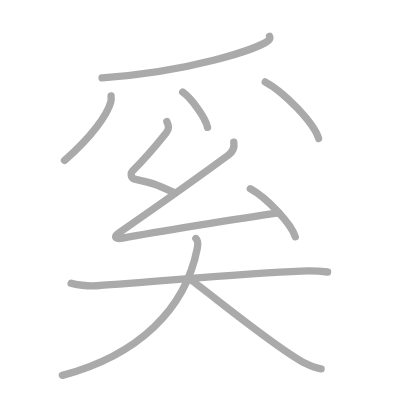
t = 0.00 s
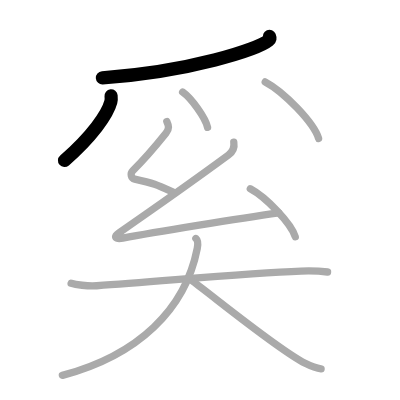
t = 2.00 s
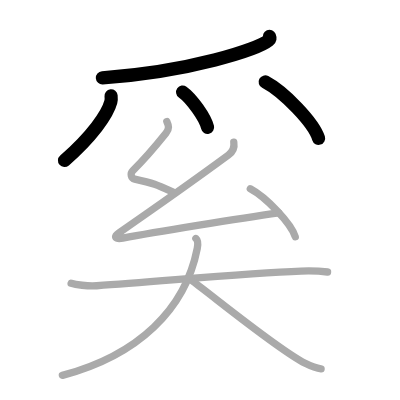
t = 4.00 s
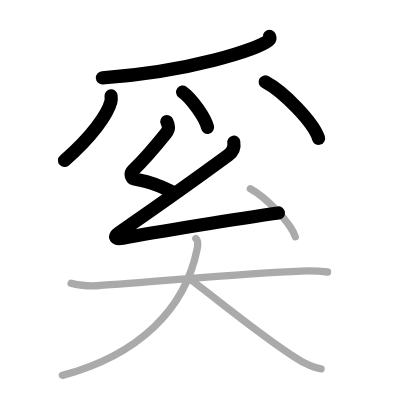
t = 6.00 s
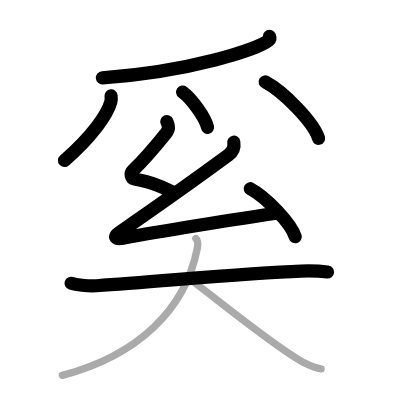
t = 8.00 s
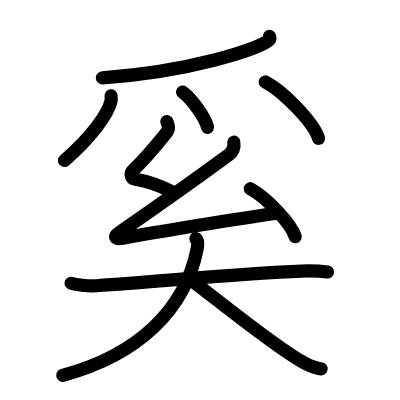
t = 10.00 s

The animated SVG that drew these frames (rendered in a browser with its animation timeline set to each time). Animation: 10 SMIL elements (animate=10); one cycle of 10.00 s.

<?xml version="1.0" standalone="no"?>
<!DOCTYPE svg PUBLIC "-//W3C//DTD SVG 1.1//EN"   "http://www.w3.org/Graphics/SVG/1.1/DTD/svg11.dtd">
<svg width="400px" height="400px"  version="1.1" xmlns="http://www.w3.org/2000/svg">
  <defs>
    <marker id="Triangle" viewBox="0 0 10 10" refX="0" refY="5" markerUnits="strokeWidth" markerWidth="3" style="stroke-opacity:0%;fill:#aaaaaa;" markerHeight="2" orient="auto">
      <path d="M 0 0 L 10 5 L 0 10 z" />
    </marker>
    
    <marker id="Arrow" viewBox="0 0 10 10" refX="5" refY="5" markerUnits="strokeWidth" markerWidth="1.8" style="stroke-opacity:0%;fill:#770000;" markerHeight="2" orient="auto">
      <path d="M 0 4 L 6 4 L 4 1 L 10 5 L 4 9 L 6 6 L 0 6 z" />
        <circle cx="5" cy="5" r="5" />
      </marker>
    
    <marker id="TriangleRed" viewBox="0 0 10 10" refX="0" refY="5" markerUnits="strokeWidth" markerWidth="3" style="stroke-opacity:0%;fill:#CC0000;" markerHeight="2" orient="auto">
      <path d="M 0 0 L 10 5 L 0 10 z" />
    </marker>
    
    <marker id="ArrowRed" viewBox="0 0 10 10" refX="5" refY="5" markerUnits="strokeWidth" markerWidth="1.8" style="stroke-opacity:0%;fill:#CC0000;" markerHeight="2" orient="auto">
      <path d="M 0 4 L 6 4 L 4 1 L 10 5 L 4 9 L 6 6 L 0 6 z" />
        <circle cx="5" cy="5" r="5" />
      </marker>
    
  </defs>
  
  <path style="fill:#ffffff; fill-opacity:100%; fill-rule:evenodd; stroke-width:0;" d="M 0 0 L 400px 0 L 400px 400px L 0 400px L 0 0" />

  <g transform="scale(3.6697247706422 3.6697247706422)">
<path style="fill:none; fill-opacity:0%; fill-rule:evenodd; stroke:#aaaaaa; stroke-opacity:100%; stroke-width: 1.5pt; stroke-linejoin:round; stroke-linecap:round;" d="M73.44 9.89c0.12 0.28 0.25 0.72-0.24 1.12C70.29 13.37 52 19.5 27.81 21.22"></path>
<path style="fill:none; fill-opacity:0%; fill-rule:evenodd; stroke:#aaaaaa; stroke-opacity:100%; stroke-width: 1.5pt; stroke-linejoin:round; stroke-linecap:round;" d="M30.27 26.14c0.04 0.4 0.08 1.04-0.07 1.62c-0.9 3.41-5.19 9.49-12.63 15.96"></path>
<path style="fill:none; fill-opacity:0%; fill-rule:evenodd; stroke:#aaaaaa; stroke-opacity:100%; stroke-width: 1.5pt; stroke-linejoin:round; stroke-linecap:round;" d="M49.77 25.08c2.4 1.7 6.19 6.99 6.79 9.63"></path>
<path style="fill:none; fill-opacity:0%; fill-rule:evenodd; stroke:#aaaaaa; stroke-opacity:100%; stroke-width: 1.5pt; stroke-linejoin:round; stroke-linecap:round;" d="M72.27 22.33c5.13 2.71 13.26 11.16 14.54 15.38"></path>
<path style="fill:none; fill-opacity:0%; fill-rule:evenodd; stroke:#aaaaaa; stroke-opacity:100%; stroke-width: 1.5pt; stroke-linejoin:round; stroke-linecap:round;" d="M45.46 33.12c0.5 1.13 0.77 1.92-0.25 3.2c-1.96 2.44-5.71 6.94-9 10.16c-0.83 0.81-0.49 2.11 0.5 2.32c5.25 1.13 6 1.51 10.5 3.58"></path>
<path style="fill:none; fill-opacity:0%; fill-rule:evenodd; stroke:#aaaaaa; stroke-opacity:100%; stroke-width: 1.5pt; stroke-linejoin:round; stroke-linecap:round;" d="M63.71 38.76c0.29 1.74-0.74 2.95-1.5 3.51c-10.5 7.71-17.96 12.98-29.75 21.13c-1.67 1.16-1 1.88 1 1.5c8.36-1.57 31.75-5.39 42.5-6.89"></path>
<path style="fill:none; fill-opacity:0%; fill-rule:evenodd; stroke:#aaaaaa; stroke-opacity:100%; stroke-width: 1.5pt; stroke-linejoin:round; stroke-linecap:round;" d="M68.21 51.43c4.32 2.31 11.17 9.49 12.25 13.09"></path>
<path style="fill:none; fill-opacity:0%; fill-rule:evenodd; stroke:#aaaaaa; stroke-opacity:100%; stroke-width: 1.5pt; stroke-linejoin:round; stroke-linecap:round;" d="M19.38 77.19c1.21 0.38 4.43 0.84 6.99 0.67c17.33-1.14 40.09-3.44 55.65-3.99c2.68-0.09 4.83-0.05 7.24 0.25"></path>
<path style="fill:none; fill-opacity:0%; fill-rule:evenodd; stroke:#aaaaaa; stroke-opacity:100%; stroke-width: 1.5pt; stroke-linejoin:round; stroke-linecap:round;" d="M53.38 65c0.58 0.51 0.58 1.62 0.37 2.71C50.5 84.25 37.75 96.75 17 102.29"></path>
<path style="fill:none; fill-opacity:0%; fill-rule:evenodd; stroke:#aaaaaa; stroke-opacity:100%; stroke-width: 1.5pt; stroke-linejoin:round; stroke-linecap:round;" d="M52.5 76.62C59.58 81.93 76.09 95.45 83.16 99c2.4 1.21 3.24 1.39 4.34 1.5"></path>

<path style="fill:none; fill-opacity:0%; fill-rule:evenodd; stroke:#000000; stroke-opacity:100%; stroke-width: 2.7pt; stroke-linejoin:round; stroke-linecap:round;" d="M73.44 9.89c0.12 0.28 0.25 0.72-0.24 1.12C70.29 13.37 52 19.5 27.81 21.22" pathLength="100" stroke-dashoffset="100" stroke-dasharray="100 105"><animate id="dashAnim1" attributeName="stroke-dashoffset" from="100" to="0" dur="1s" calcMode="linear" fill="freeze"/></path>
<path style="fill:none; fill-opacity:0%; fill-rule:evenodd; stroke:#000000; stroke-opacity:100%; stroke-width: 2.7pt; stroke-linejoin:round; stroke-linecap:round;" d="M30.27 26.14c0.04 0.4 0.08 1.04-0.07 1.62c-0.9 3.41-5.19 9.49-12.63 15.96" pathLength="100" stroke-dashoffset="100" stroke-dasharray="100 105"><animate id="dashAnim2" attributeName="stroke-dashoffset" from="100" to="0" dur="1s" calcMode="linear" begin="dashAnim1.end" fill="freeze"/></path>
<path style="fill:none; fill-opacity:0%; fill-rule:evenodd; stroke:#000000; stroke-opacity:100%; stroke-width: 2.7pt; stroke-linejoin:round; stroke-linecap:round;" d="M49.77 25.08c2.4 1.7 6.19 6.99 6.79 9.63" pathLength="100" stroke-dashoffset="100" stroke-dasharray="100 105"><animate id="dashAnim3" attributeName="stroke-dashoffset" from="100" to="0" dur="1s" calcMode="linear" begin="dashAnim2.end" fill="freeze"/></path>
<path style="fill:none; fill-opacity:0%; fill-rule:evenodd; stroke:#000000; stroke-opacity:100%; stroke-width: 2.7pt; stroke-linejoin:round; stroke-linecap:round;" d="M72.27 22.33c5.13 2.71 13.26 11.16 14.54 15.38" pathLength="100" stroke-dashoffset="100" stroke-dasharray="100 105"><animate id="dashAnim4" attributeName="stroke-dashoffset" from="100" to="0" dur="1s" calcMode="linear" begin="dashAnim3.end" fill="freeze"/></path>
<path style="fill:none; fill-opacity:0%; fill-rule:evenodd; stroke:#000000; stroke-opacity:100%; stroke-width: 2.7pt; stroke-linejoin:round; stroke-linecap:round;" d="M45.46 33.12c0.5 1.13 0.77 1.92-0.25 3.2c-1.96 2.44-5.71 6.94-9 10.16c-0.83 0.81-0.49 2.11 0.5 2.32c5.25 1.13 6 1.51 10.5 3.58" pathLength="100" stroke-dashoffset="100" stroke-dasharray="100 105"><animate id="dashAnim5" attributeName="stroke-dashoffset" from="100" to="0" dur="1s" calcMode="linear" begin="dashAnim4.end" fill="freeze"/></path>
<path style="fill:none; fill-opacity:0%; fill-rule:evenodd; stroke:#000000; stroke-opacity:100%; stroke-width: 2.7pt; stroke-linejoin:round; stroke-linecap:round;" d="M63.71 38.76c0.29 1.74-0.74 2.95-1.5 3.51c-10.5 7.71-17.96 12.98-29.75 21.13c-1.67 1.16-1 1.88 1 1.5c8.36-1.57 31.75-5.39 42.5-6.89" pathLength="100" stroke-dashoffset="100" stroke-dasharray="100 105"><animate id="dashAnim6" attributeName="stroke-dashoffset" from="100" to="0" dur="1s" calcMode="linear" begin="dashAnim5.end" fill="freeze"/></path>
<path style="fill:none; fill-opacity:0%; fill-rule:evenodd; stroke:#000000; stroke-opacity:100%; stroke-width: 2.7pt; stroke-linejoin:round; stroke-linecap:round;" d="M68.21 51.43c4.32 2.31 11.17 9.49 12.25 13.09" pathLength="100" stroke-dashoffset="100" stroke-dasharray="100 105"><animate id="dashAnim7" attributeName="stroke-dashoffset" from="100" to="0" dur="1s" calcMode="linear" begin="dashAnim6.end" fill="freeze"/></path>
<path style="fill:none; fill-opacity:0%; fill-rule:evenodd; stroke:#000000; stroke-opacity:100%; stroke-width: 2.7pt; stroke-linejoin:round; stroke-linecap:round;" d="M19.38 77.19c1.21 0.38 4.43 0.84 6.99 0.67c17.33-1.14 40.09-3.44 55.65-3.99c2.68-0.09 4.83-0.05 7.24 0.25" pathLength="100" stroke-dashoffset="100" stroke-dasharray="100 105"><animate id="dashAnim8" attributeName="stroke-dashoffset" from="100" to="0" dur="1s" calcMode="linear" begin="dashAnim7.end" fill="freeze"/></path>
<path style="fill:none; fill-opacity:0%; fill-rule:evenodd; stroke:#000000; stroke-opacity:100%; stroke-width: 2.7pt; stroke-linejoin:round; stroke-linecap:round;" d="M53.38 65c0.58 0.51 0.58 1.62 0.37 2.71C50.5 84.25 37.75 96.75 17 102.29" pathLength="100" stroke-dashoffset="100" stroke-dasharray="100 105"><animate id="dashAnim9" attributeName="stroke-dashoffset" from="100" to="0" dur="1s" calcMode="linear" begin="dashAnim8.end" fill="freeze"/></path>
<path style="fill:none; fill-opacity:0%; fill-rule:evenodd; stroke:#000000; stroke-opacity:100%; stroke-width: 2.7pt; stroke-linejoin:round; stroke-linecap:round;" d="M52.5 76.62C59.58 81.93 76.09 95.45 83.16 99c2.4 1.21 3.24 1.39 4.34 1.5" pathLength="100" stroke-dashoffset="100" stroke-dasharray="100 105"><animate id="dashAnim10" attributeName="stroke-dashoffset" from="100" to="0" dur="1s" calcMode="linear" begin="dashAnim9.end" fill="freeze"/></path>

</g>

</svg>  
          
